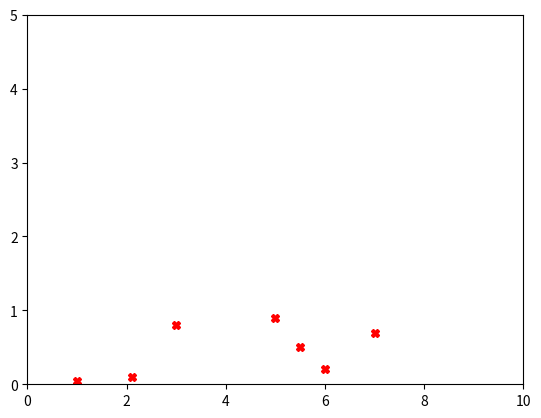

Python code for this plot:
import numpy as np
import pandas as pd
import matplotlib.pyplot as plt
from matplotlib.patches import Ellipse

def plot_class_one():
    x = [1, 2.1, 3, 5, 6, 7, 5.5]
    y = [0.05, 0.1, 0.8, 0.9, 0.2, 0.7, 0.5]
    

    plt.plot(x, y, "X", color = 'r')
    plt.xlim(0,10)
    plt.ylim(0,5)
    plt.show()
    
plot_class_one()
